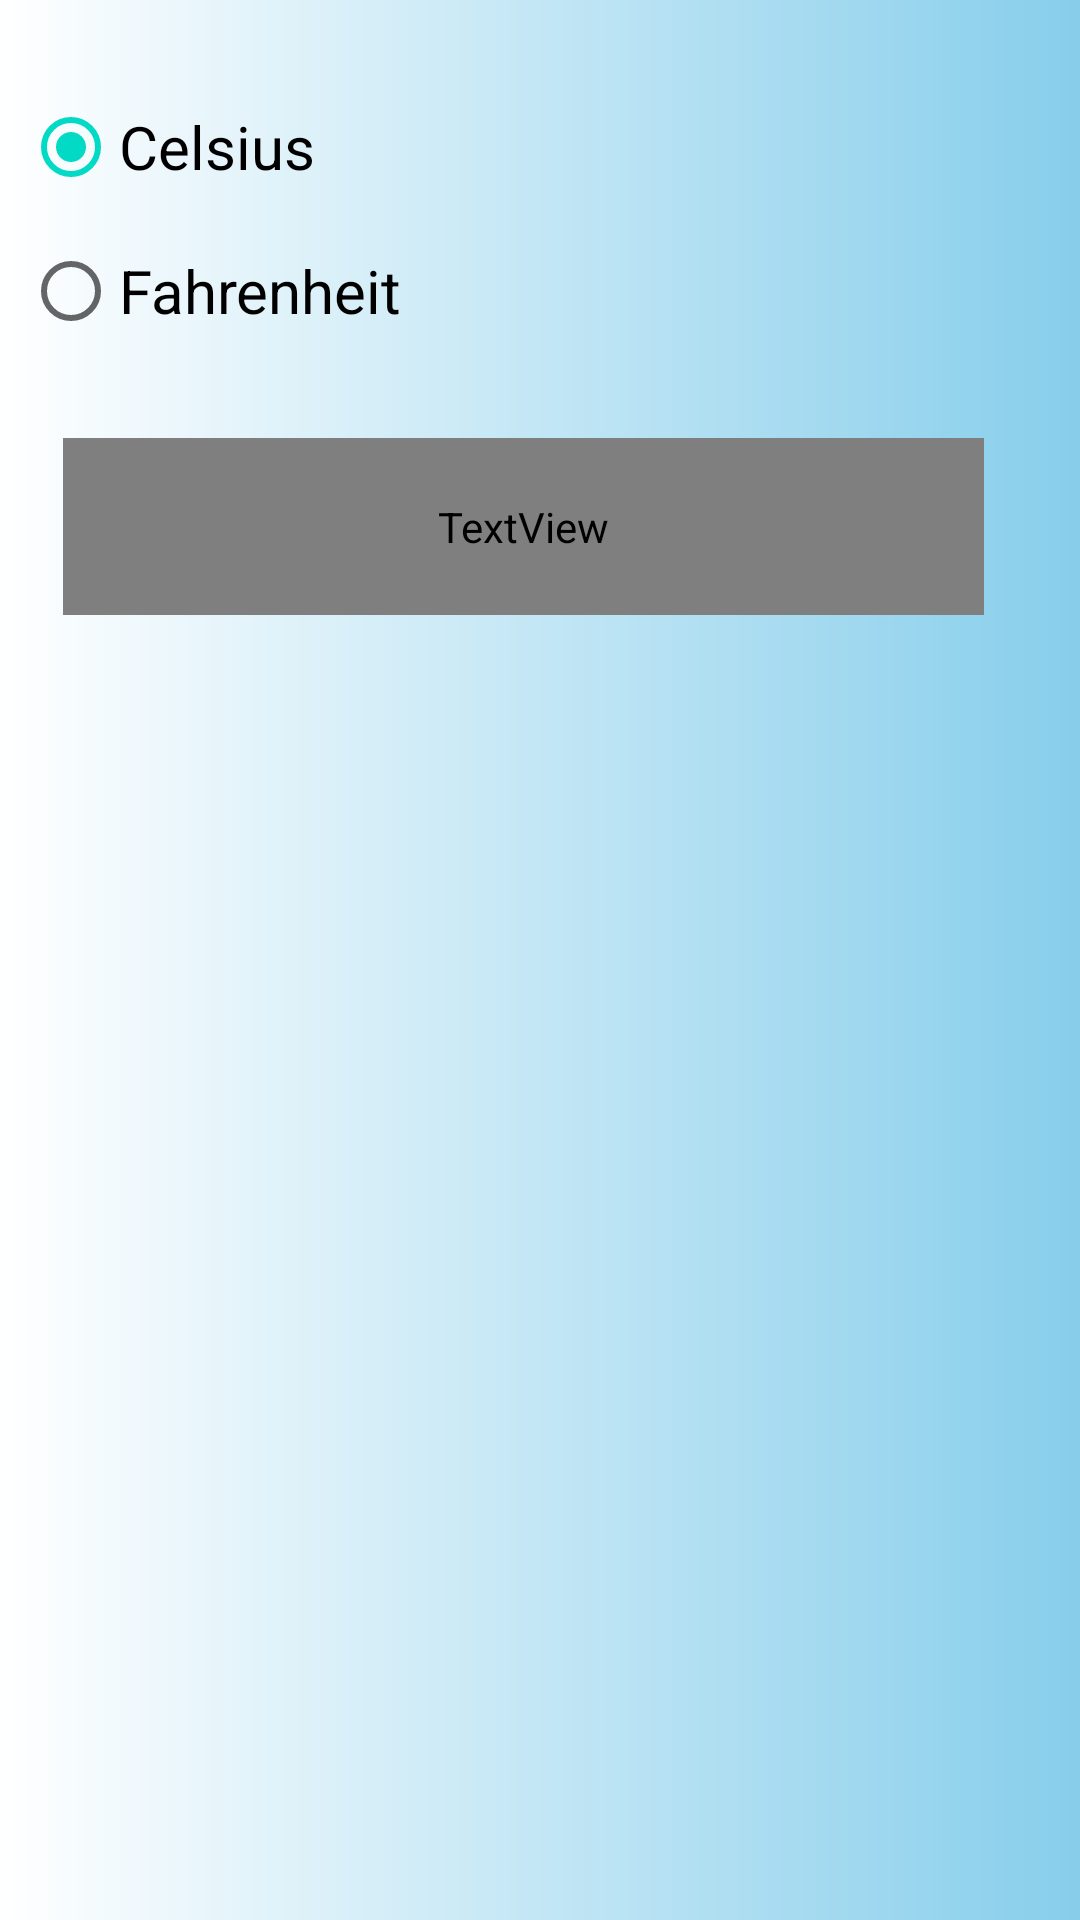

Write the Android layout XML for this screen, with the resource values it uses.
<!-- AndroidManifest.xml: application theme Theme.MobileSensorFinal -->
<!-- res/layout/activity_ambient_sensor.xml -->
<?xml version="1.0" encoding="utf-8"?>
<androidx.constraintlayout.widget.ConstraintLayout xmlns:android="http://schemas.android.com/apk/res/android"
    xmlns:app="http://schemas.android.com/apk/res-auto"
    xmlns:tools="http://schemas.android.com/tools"
    android:layout_width="match_parent"
    android:layout_height="match_parent"
    android:background="@drawable/gradient"
    tools:context=".AmbientSensor">

    <Button
        android:id="@+id/btn_stop"
        android:layout_width="wrap_content"
        android:layout_height="wrap_content"
        android:layout_marginStart="240dp"
        android:layout_marginTop="220dp"
        android:layout_marginEnd="65dp"
        android:layout_marginBottom="463dp"
        android:text="@string/stop"
        app:layout_constraintBottom_toBottomOf="parent"
        app:layout_constraintEnd_toEndOf="parent"
        app:layout_constraintHorizontal_bias="0.833"
        app:layout_constraintStart_toStartOf="parent"
        app:layout_constraintTop_toTopOf="parent"
        app:layout_constraintVertical_bias="0.0" />

    <Button
        android:id="@+id/btn_start"
        android:layout_width="wrap_content"
        android:layout_height="wrap_content"
        android:layout_marginStart="80dp"
        android:layout_marginTop="220dp"
        android:layout_marginEnd="243dp"
        android:layout_marginBottom="463dp"
        android:text="@string/start"
        app:layout_constraintBottom_toBottomOf="parent"
        app:layout_constraintEnd_toEndOf="parent"
        app:layout_constraintHorizontal_bias="0.0"
        app:layout_constraintStart_toStartOf="parent"
        app:layout_constraintTop_toTopOf="parent"
        app:layout_constraintVertical_bias="0.0" />

    <TextView
        android:id="@+id/txt_sensordata"
        android:layout_width="289dp"
        android:layout_height="416dp"
        android:layout_marginStart="61dp"
        android:layout_marginTop="299dp"
        android:layout_marginEnd="61dp"
        android:layout_marginBottom="16dp"
        android:scrollbarSize="12dp"
        android:scrollbars="vertical"
        app:layout_constraintBottom_toBottomOf="parent"
        app:layout_constraintEnd_toEndOf="parent"
        app:layout_constraintStart_toStartOf="parent"
        app:layout_constraintTop_toTopOf="parent" />

    <RadioGroup
        android:layout_width="360dp"
        android:layout_height="96dp"
        android:layout_marginStart="33dp"
        android:layout_marginTop="25dp"
        android:layout_marginEnd="18dp"
        app:layout_constraintEnd_toEndOf="parent"
        app:layout_constraintStart_toStartOf="parent"
        app:layout_constraintTop_toTopOf="parent">

        <RadioButton
            android:id="@+id/rbt_celsius"
            android:layout_width="match_parent"
            android:layout_height="wrap_content"
            android:text="@string/celsius"
            android:checked="true"
            android:textSize="20sp" />

        <RadioButton
            android:id="@+id/txt_fah"
            android:layout_width="match_parent"
            android:layout_height="wrap_content"
            android:text="@string/fahrenheit"
            android:textSize="20sp" />
    </RadioGroup>

    <TextView
        android:id="@+id/show_text"
        android:layout_width="307dp"
        android:layout_height="59dp"
        android:layout_marginStart="82dp"
        android:layout_marginTop="146dp"
        android:layout_marginEnd="81dp"
        android:fontFamily="@font/aclonica"
        android:textSize="16sp"
        app:layout_constraintBottom_toTopOf="@+id/txt_sensordata"
        app:layout_constraintEnd_toEndOf="parent"
        app:layout_constraintHorizontal_bias="0.555"
        app:layout_constraintStart_toStartOf="parent"
        app:layout_constraintTop_toTopOf="parent"
        app:layout_constraintVertical_bias="0.0" />

</androidx.constraintlayout.widget.ConstraintLayout>
<!-- resources referenced by this layout -->
<resources>
  <!-- drawable gradient (drawable) -->
  <?xml version="1.0" encoding="utf-8"?>
  <shape xmlns:android="http://schemas.android.com/apk/res/android">
  
          <gradient
              android:type = "linear"
              android:angle="0"
              android:startColor="#FFFFFF"
              android:endColor="#87CEEB">
          </gradient>
  </shape>
  <string name="celsius">Celsius</string>
  <string name="fahrenheit">Fahrenheit</string>
  <string name="start">Start</string>
  <string name="stop">Stop</string>
  <style name="Theme.MobileSensorFinal" parent="Theme.MaterialComponents.DayNight.NoActionBar">
          
          <item name="colorPrimary">@color/purple_500</item>
          <item name="colorPrimaryVariant">@color/purple_700</item>
          <item name="colorOnPrimary">@color/white</item>
          
          <item name="colorSecondary">@color/teal_200</item>
          <item name="colorSecondaryVariant">@color/teal_700</item>
          <item name="colorOnSecondary">@color/black</item>
          
          <item name="android:statusBarColor">?attr/colorPrimaryVariant</item>
          
      </style>
  <!-- not gathered from this repository: default colours our renderer supplied (Android Studio template values) -->
  <color name="purple_500">#FF6200EE</color>
  <color name="purple_700">#FF3700B3</color>
  <color name="teal_200">#FF03DAC5</color>
  <color name="teal_700">#FF018786</color>
  <color name="black">#FF000000</color>
  <color name="white">#FFFFFFFF</color>
</resources>
